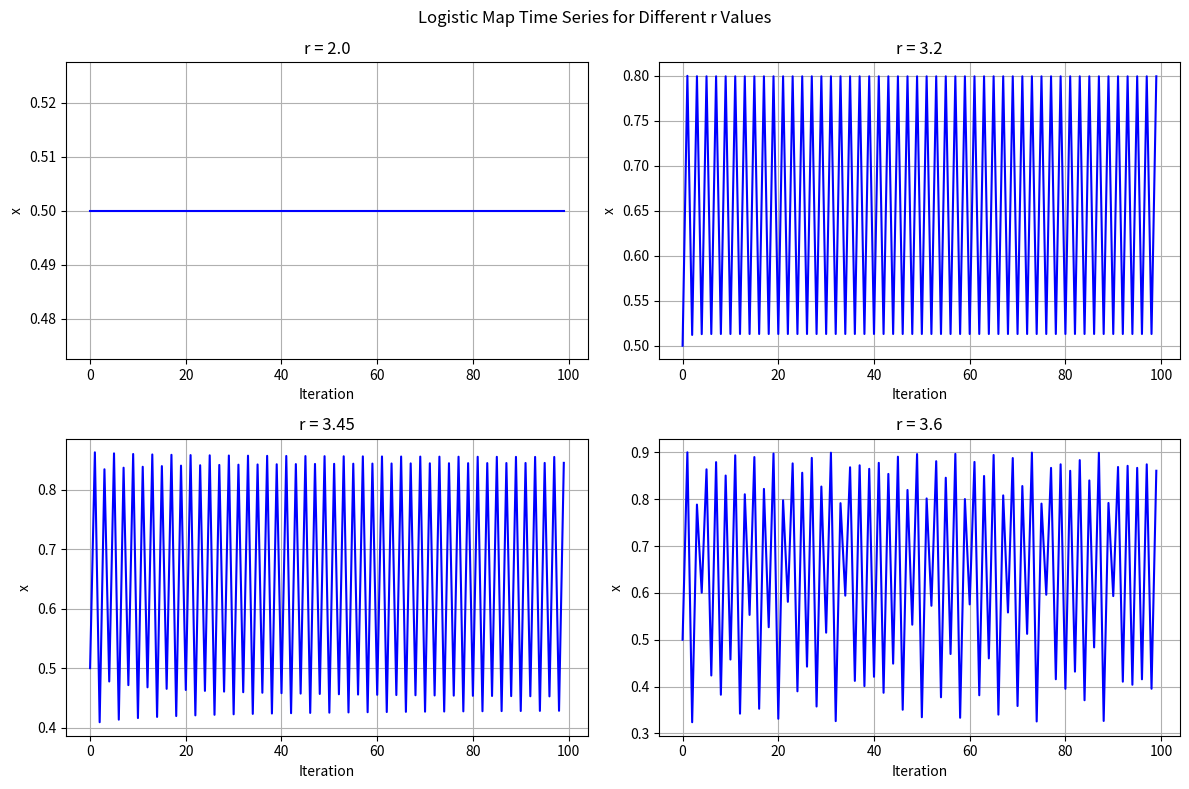
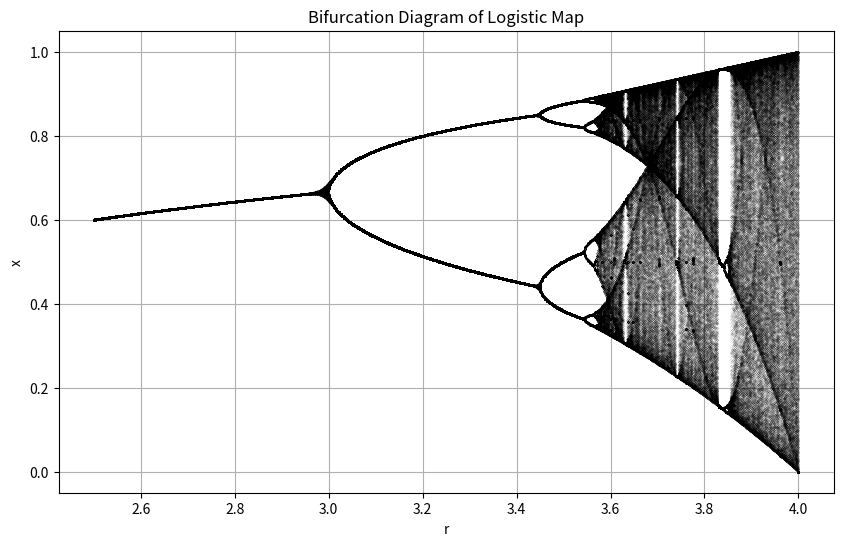

Source code (Python) for these figures, in order:
"""
Logistic映射与混沌系统研究
"""

import numpy as np
import matplotlib.pyplot as plt

def iterate_logistic(r, x0, n):
    """
    迭代Logistic映射
    
    参数:
        r: 增长率参数
        x0: 初始值
        n: 迭代次数
        
    返回:
        x: 迭代序列数组
    """
    x = np.zeros(n)  # 初始化数组
    x[0] = x0  # 设置初始值
    for i in range(1, n):
        x[i] = r * x[i-1] * (1 - x[i-1])  # Logistic映射迭代公式
    return x

def plot_time_series(r_values, x0, n):
    """
    绘制时间序列图
    
    参数:
        r: 增长率参数
        x0: 初始值
        n: 迭代次数
        
    返回:
        fig: matplotlib图像对象
    """
    fig, axs = plt.subplots(2, 2, figsize=(12, 8))  # 创建2x2的子图
    fig.suptitle('Logistic Map Time Series for Different r Values')  # 设置总标题
    
    for i, r in enumerate(r_values):
        x = iterate_logistic(r, x0, n)  # 获取迭代序列
        row = i // 2  # 子图的行索引
        col = i % 2   # 子图的列索引
        axs[row, col].plot(range(n), x, 'b-')  # 绘制时间序列，去除图例
        axs[row, col].set_xlabel('Iteration')
        axs[row, col].set_ylabel('x')
        axs[row, col].set_title(f'r = {r}')
        axs[row, col].grid(True)
    
    plt.tight_layout()  # 调整子图布局
    return fig 

def plot_bifurcation(r_min, r_max, n_r, n_iterations, n_discard):
    """
    绘制分岔图
    
    参数:
        r_min: r的最小值
        r_max: r的最大值
        n_r: r的取值个数
        n_iterations: 每个r值的迭代次数
        n_discard: 每个r值丢弃的初始迭代点数
        
    返回:
        fig: matplotlib图像对象
    """
    r_values = np.linspace(r_min, r_max, n_r)  # 生成r的取值范围
    x_values = []  # 存储x的值
    for r in r_values:
        x = 0.5  # 初始值
        for i in range(n_iterations):
            x = r * x * (1 - x)  # Logistic映射迭代
            if i >= n_discard:  # 丢弃前n_discard次迭代
                x_values.append((r, x))
    
    fig, ax = plt.subplots(figsize=(10, 6))
    r, x = zip(*x_values)  # 解压r和x的值
    ax.plot(r, x, 'k.', markersize=0.1)  # 绘制分岔图
    ax.set_xlabel('r')
    ax.set_ylabel('x')
    ax.set_title('Bifurcation Diagram of Logistic Map')
    ax.grid(True)
    return fig

def main():
    """主函数"""
    # 时间序列分析
    r_values = [2.0, 3.2, 3.45, 3.6]
    x0 = 0.5
    n = 100
    
    # 绘制四个子图在同一幅图中
    fig = plot_time_series(r_values, x0, n)
    fig.savefig("logistic_time_series.png", dpi=300)
    plt.close(fig)
    
    # 分岔图分析
    fig = plot_bifurcation(2.5, 4.0, 1000, 1000, 100)
    fig.savefig("bifurcation.png", dpi=300)
    plt.close(fig)

if __name__ == "__main__":
    main()
